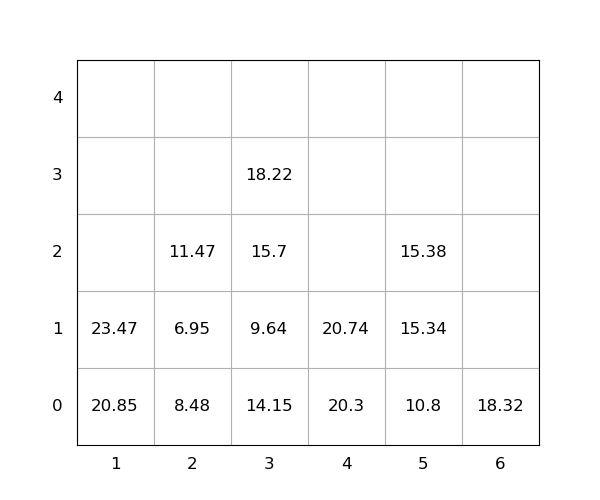

Values plotted in this chart, from the file beside it:
idx, loc_x, loc_y, loc_z, weight, seq, emerg, reloc, size(ft)
1, 4, 0, 0, 20.3, 0, 0, 0, 20
2, 1, 0, 0, 20.85, 0, 0, 0, 20
3, 6, 0, 0, 18.32, 0, 0, 0, 20
4, 1, 0, 1, 23.47, 0, 0, 0, 20
5, 5, 0, 0, 10.8, 0, 0, 0, 20
6, 5, 0, 1, 15.34, 1, 0, 0, 20
7, 3, 0, 0, 14.15, 2, 0, 1.0, 20
8, 5, 0, 2, 15.38, 3, 0, 0, 20
9, 4, 0, 1, 20.74, 4, 0, 0, 20
10, 3, 0, 1, 9.64, 5, 0, 1.0, 20
11, 3, 0, 2, 15.7, 6, 0, 1.0, 20
12, 2, 0, 0, 8.48, 7, 0, 1.0, 20
13, 2, 0, 1, 6.95, 8, 0, 1.0, 20
14, 2, 0, 2, 11.47, 9, 0, 1.0, 20
15, 3, 0, 3, 18.22, 10, 0, 1.0, 20
